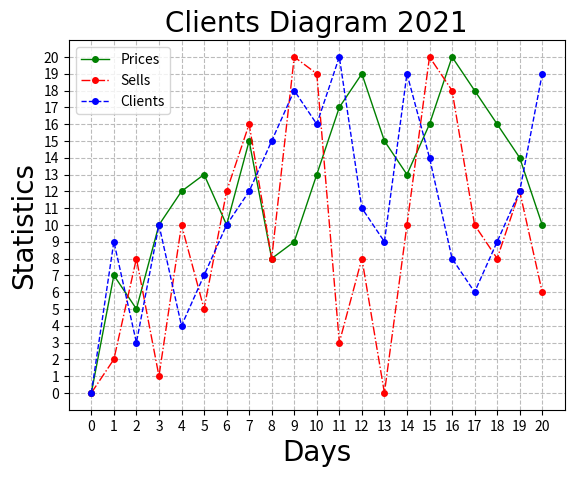

Python code for this plot:
import pandas as pd
from matplotlib import pyplot as plt

data = {
    'Sells': {
        0: 0,
        1: 2,
        2: 8,
        3: 1,
        4: 10,
        5: 5,
        6: 12,
        7: 16,
        8: 8,
        9: 20,
        10: 19,
        11: 3,
        12: 8,
        13: 0,
        14: 10,
        15: 20,
        16: 18,
        17: 10,
        18: 8,
        19: 12,
        20: 6
    },
    'Clients': {
        0: 0,
        1: 9,
        2: 3,
        3: 10,
        4: 4,
        5: 7,
        6: 10,
        7: 12,
        8: 15,
        9: 18,
        10: 16,
        11: 20,
        12: 11,
        13: 9,
        14: 19,
        15: 14,
        16: 8,
        17: 6,
        18: 9,
        19: 12,
        20: 19
    },
    'Prices': {
        0: 0,
        1: 7,
        2: 5,
        3: 10,
        4: 12,
        5: 13,
        6: 10,
        7: 15,
        8: 8,
        9: 9,
        10: 13,
        11: 17,
        12: 19,
        13: 15,
        14: 13,
        15: 16,
        16: 20,
        17: 18,
        18: 16,
        19: 14,
        20: 10
    }
}

datas = pd.DataFrame(data)

plt.rc('grid', linestyle='--', color='#bbb')

plt.plot(datas['Prices'], label='Prices', color='green', linewidth=1, marker='o', markersize='4', linestyle='-')
plt.plot(datas['Sells'], label='Sells', color='red', linewidth=1, marker='o', markersize='4', linestyle='-.')
plt.plot(datas['Clients'], label='Clients', color='blue', linewidth=1, marker='o', markersize='4', linestyle='--')
plt.title("Clients Diagram 2021", fontdict={'fontname': 'Courier New', 'fontsize': 20})
plt.xlabel("Days", fontdict={'fontname': 'Courier New', 'fontsize': 20})
plt.ylabel("Statistics", fontdict={'fontname': 'Courier New', 'fontsize': 20})
plt.xticks([0, 1, 2, 3, 4, 5, 6, 7, 8, 9, 10, 11, 12, 13, 14, 15, 16, 17, 18, 19, 20])
plt.yticks([0, 1, 2, 3, 4, 5, 6, 7, 8, 9, 10, 11, 12, 13, 14, 15, 16, 17, 18, 19, 20])

plt.grid()
plt.legend()
plt.show()
